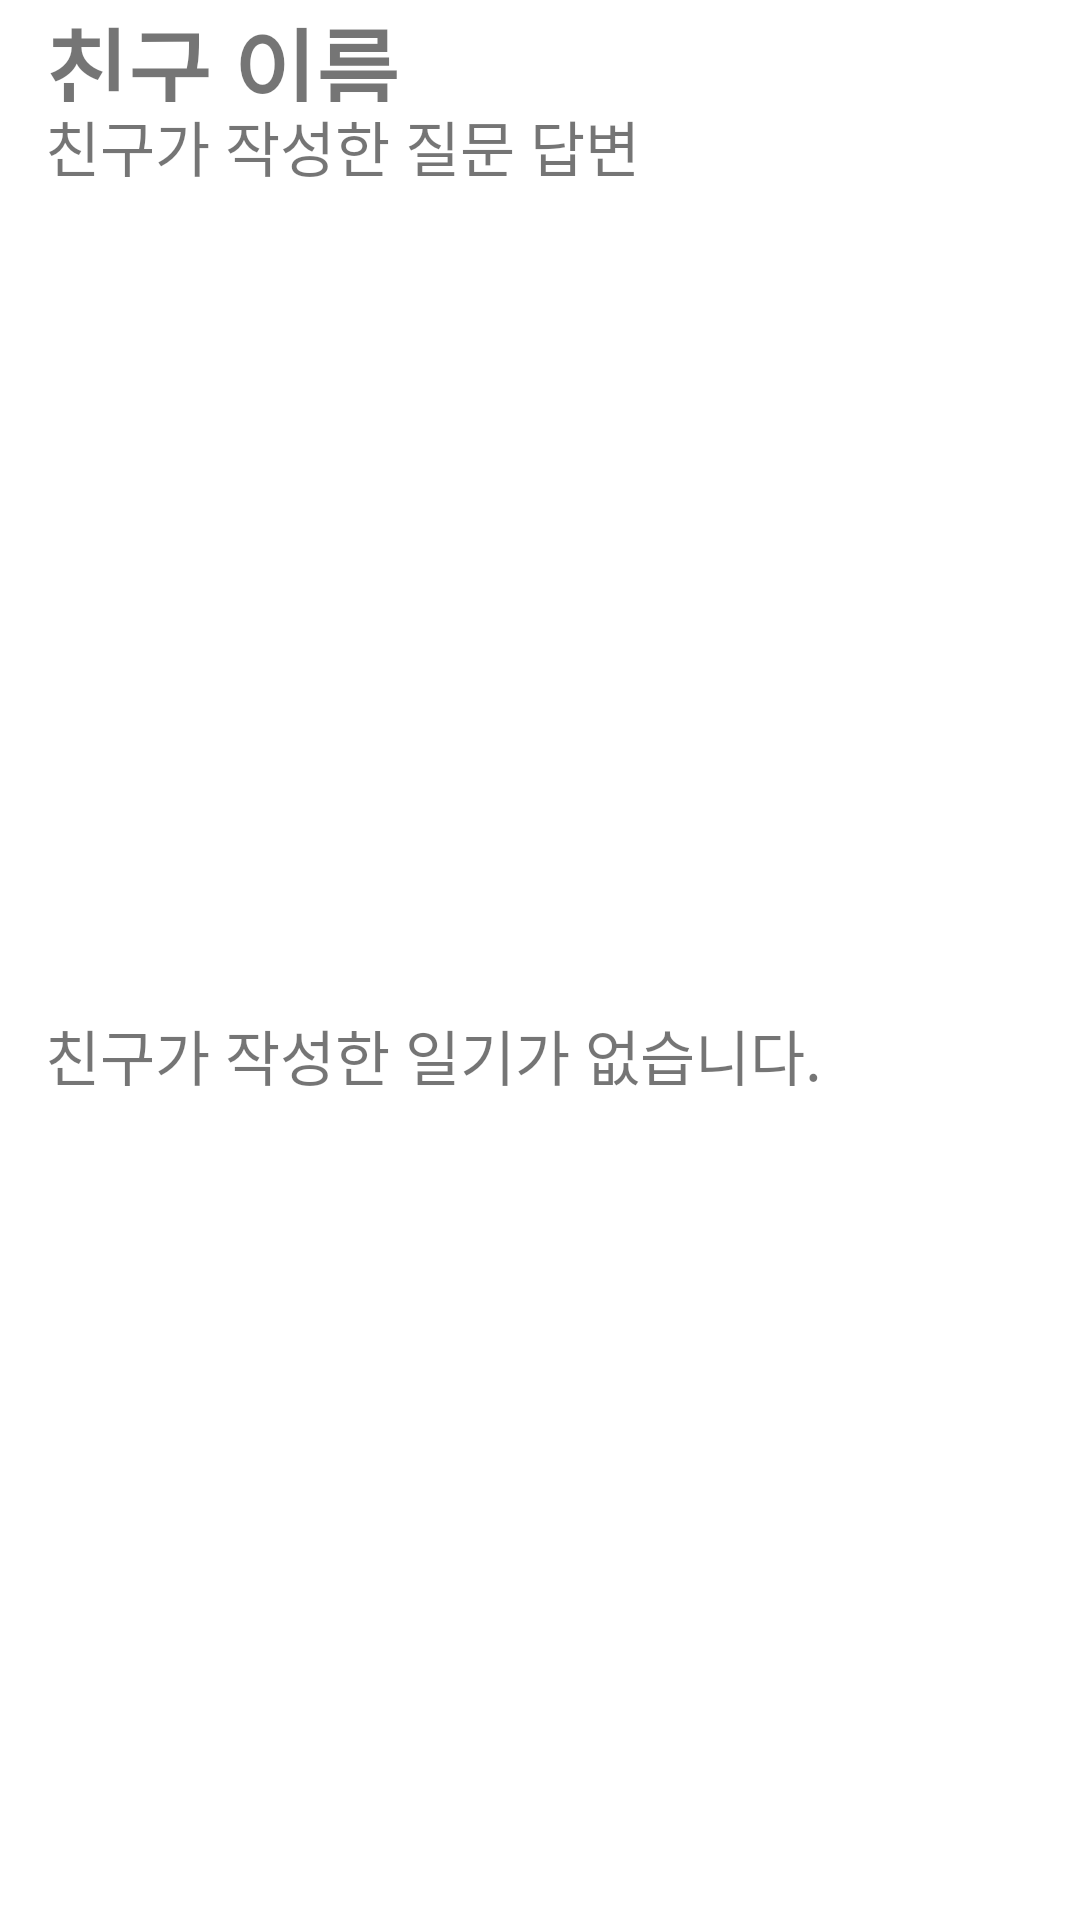

Reconstruct the res/layout file that produces this screen, plus the resources it refers to.
<!-- AndroidManifest.xml: application theme Theme.DailyQ -->
<!-- res/layout/activity_friend_answer_detail.xml -->
<?xml version="1.0" encoding="utf-8"?>
<LinearLayout xmlns:android="http://schemas.android.com/apk/res/android"
    android:layout_width="match_parent"
    android:layout_height="match_parent"
    android:orientation="vertical">

    <TextView
        android:id="@+id/friend_answer_detail_title"
        android:layout_width="match_parent"
        android:layout_height="0dp"
        android:layout_weight="1"
        android:textSize="30dp"
        android:textStyle="bold"
        android:paddingLeft="15dp"
        android:text="친구 이름" />

    <TextView
        android:id="@+id/friend_answer_detail_Q"
        android:layout_width="match_parent"
        android:layout_height="wrap_content"
        android:layout_weight="8"
        android:textSize="20dp"
        android:paddingLeft="15dp"
        android:text="친구가 작성한 질문 답변" />

    <TextView
        android:id="@+id/friend_answer_detail_D"
        android:layout_width="match_parent"
        android:layout_height="wrap_content"
        android:layout_weight="8"
        android:textSize="20dp"
        android:paddingLeft="15dp"
        android:text="친구가 작성한 일기가 없습니다." />
</LinearLayout>
<!-- resources referenced by this layout -->
<resources>
  <style name="Theme.DailyQ" parent="Theme.MaterialComponents.DayNight.DarkActionBar">
          
          <item name="colorPrimary">@color/purple_500</item>
          <item name="colorPrimaryVariant">@color/purple_700</item>
          <item name="colorOnPrimary">@color/white</item>
          
          <item name="colorSecondary">@color/teal_200</item>
          <item name="colorSecondaryVariant">@color/teal_700</item>
          <item name="colorOnSecondary">@color/black</item>
          
          <item name="android:statusBarColor">?attr/colorPrimaryVariant</item>
          
  
  
      </style>
  <!-- not gathered from this repository: default colours our renderer supplied (Android Studio template values) -->
  <color name="purple_500">#FF6200EE</color>
  <color name="purple_700">#FF3700B3</color>
  <color name="teal_200">#FF03DAC5</color>
  <color name="teal_700">#FF018786</color>
  <color name="black">#FF000000</color>
  <color name="white">#FFFFFFFF</color>
</resources>
